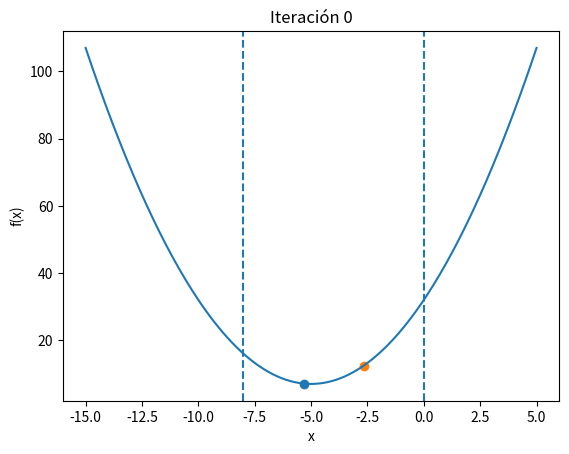
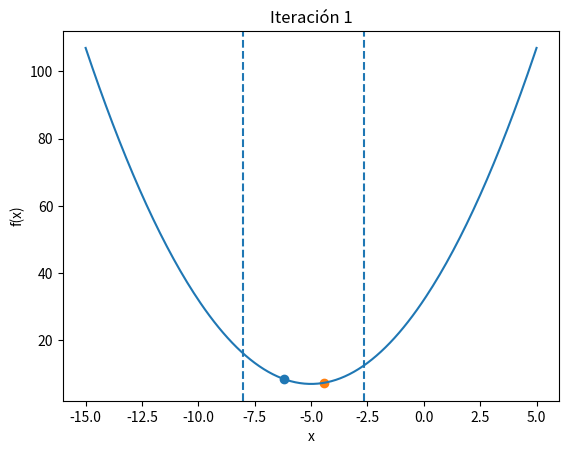
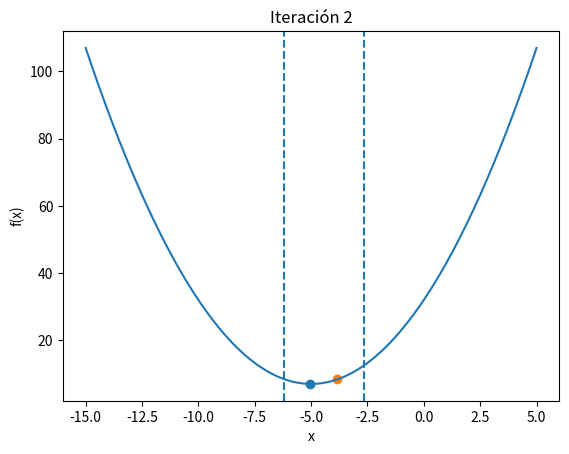
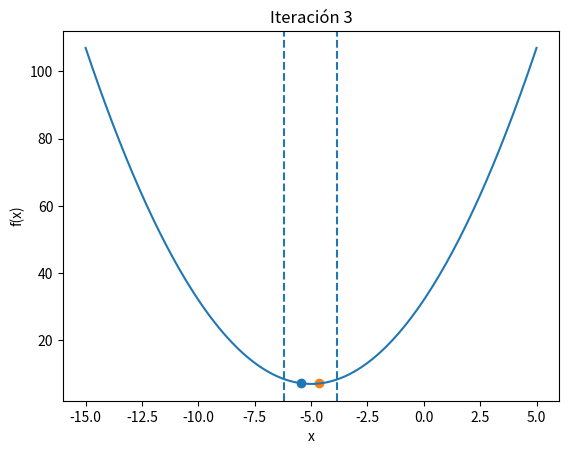
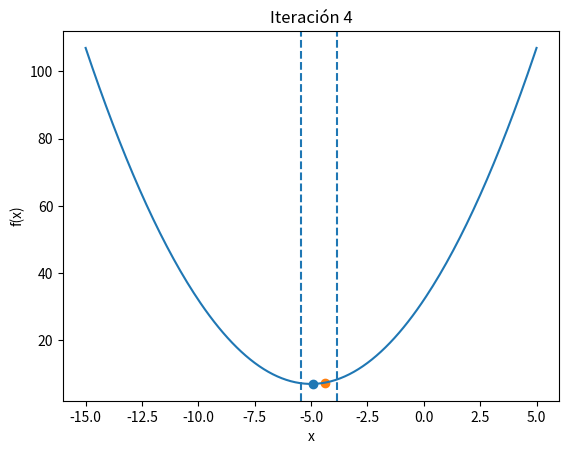
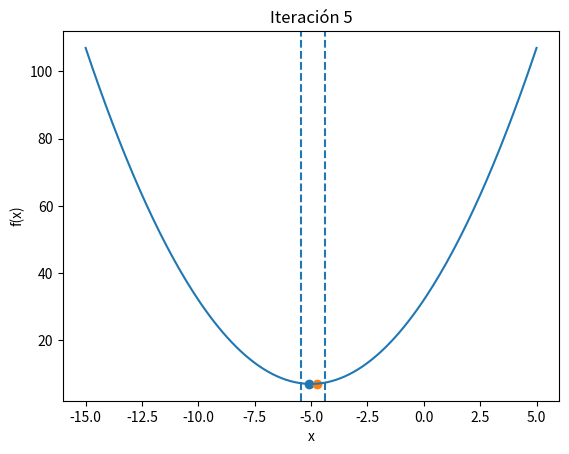
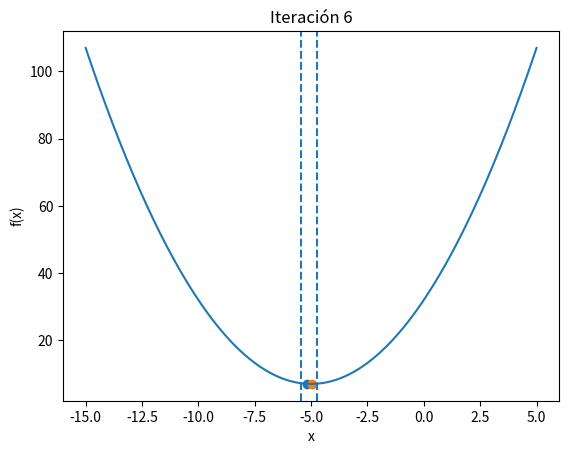
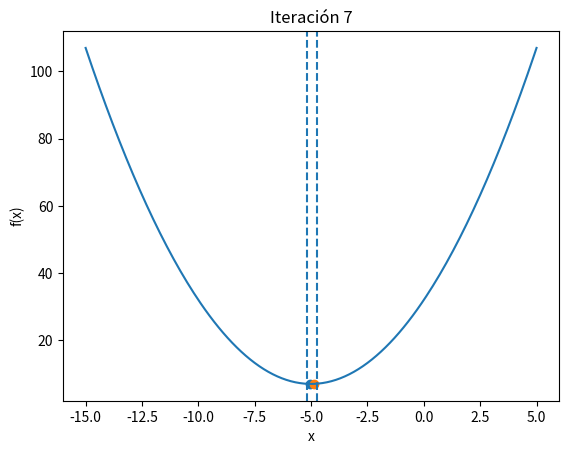
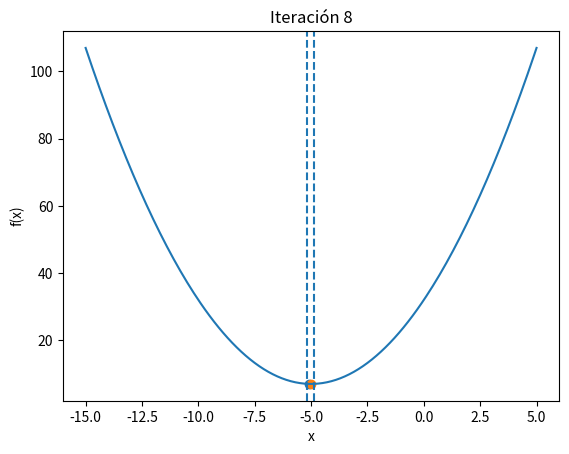
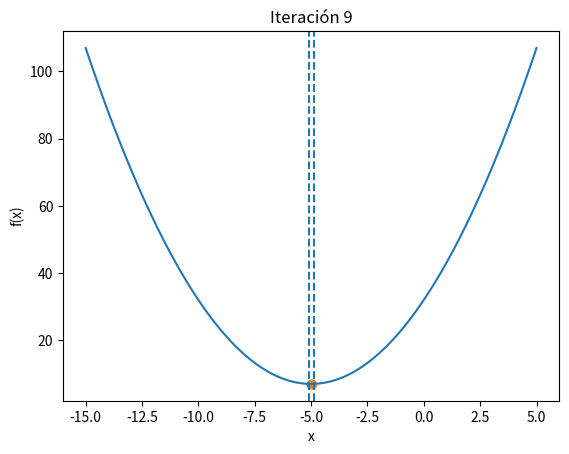
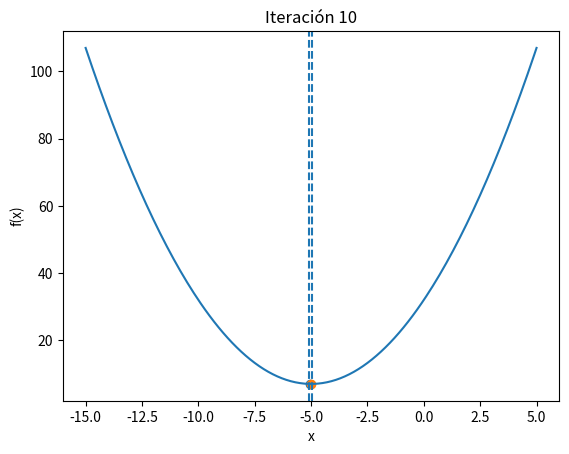
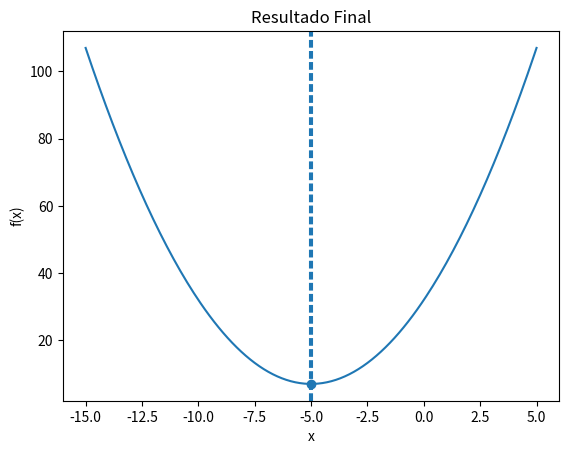
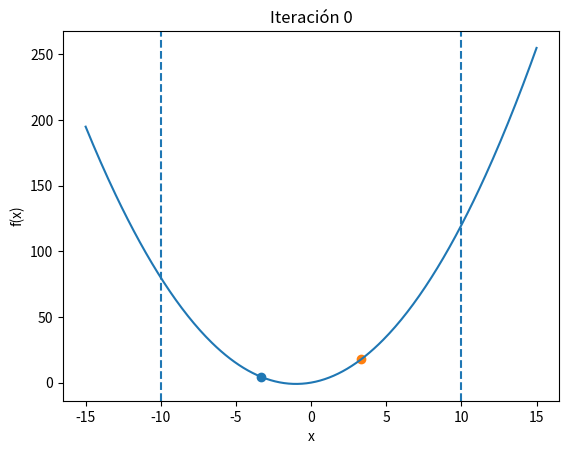
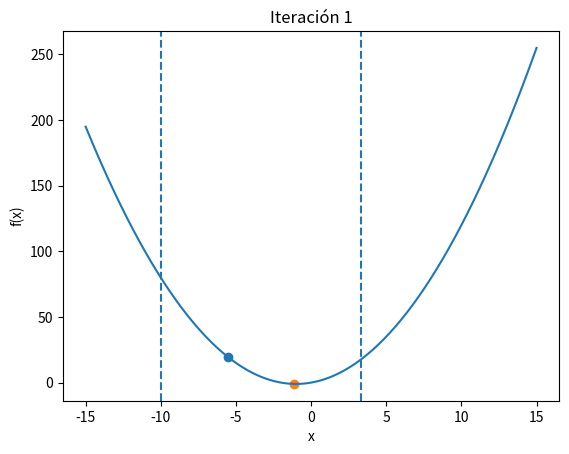
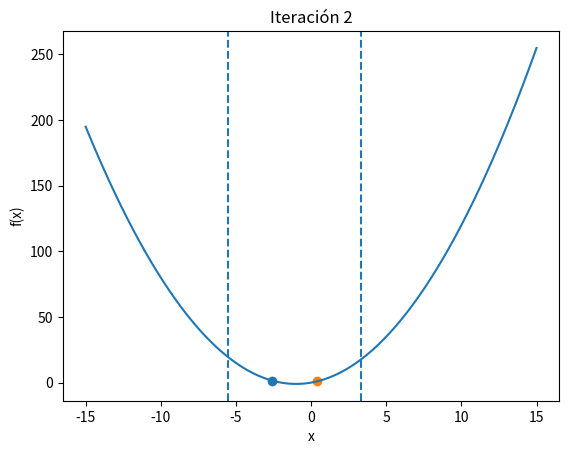
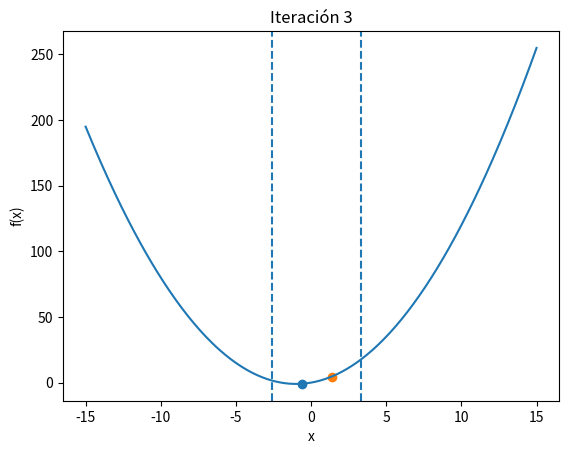

These charts were generated, in order, by the following Python code:
# Algoritmo: Busqueda Ternaria
# Oscar Alberto Gallo García

import matplotlib.pyplot as plot
import os

# Crear carpeta para guardar imágenes
carpeta = "imagenes_busqueda_ternaria"
if not os.path.exists(carpeta):
    os.makedirs(carpeta)

# Funcion 1
def f(x):
    return (x + 5)**2 + 7

# Funcion 2
def f2(x):
    return (x)**2 + 2*x

# Algoritmo de busqueda ternaria
def BusquedaTernaria(x, fx, a0, b0, e, fn, nombre_funcion):

    contador = 0  # Contador de iteraciones

    while (b0 - a0) > e:
        L = (b0 - a0) / 3
        a1 = a0 + L
        b1 = b0 - L

        fa = fn(a1)
        fb = fn(b1)

        # Graficar
        plot.figure()
        plot.plot(x, fx)
        plot.axvline(a0, linestyle="--")
        plot.axvline(b0, linestyle="--")
        plot.scatter(a1, fa)
        plot.scatter(b1, fb)
        plot.title(f"Iteración {contador}")
        plot.xlabel("x")
        plot.ylabel("f(x)")

        # Guardar imagen
        plot.savefig(f"{carpeta}/{nombre_funcion}_iter_{contador}.png")
        plot.close()

        # Actualizar intervalo
        if fa < fb:
            b0 = b1
        else:
            a0 = a1

        contador += 1

    minimo = (a0 + b0) / 2

    # Guardar gráfica final
    plot.figure()
    plot.plot(x, fx)
    plot.axvline(a0, linestyle="--")
    plot.axvline(b0, linestyle="--")
    plot.scatter(minimo, fn(minimo))
    plot.title("Resultado Final")
    plot.xlabel("x")
    plot.ylabel("f(x)")
    plot.savefig(f"{carpeta}/{nombre_funcion}_resultado_final.png")
    plot.close()

    print(f"Mínimo aproximado de la función {nombre_funcion}: {minimo}")


if __name__ == "__main__":

    e = 0.1  # Condición de paro

    # -------- Funcion 1 --------
    x = [i * 0.1 for i in range(-150, 51)]
    fx = [f(xi) for xi in x]
    BusquedaTernaria(x, fx, a0=-8, b0=0, e=e, fn=f, nombre_funcion="f1")

    # -------- Funcion 2 --------
    x2 = [i * 0.1 for i in range(-150, 151)]
    fx2 = [f2(xi) for xi in x2]
    BusquedaTernaria(x2, fx2, a0=-10, b0=10, e=e, fn=f2, nombre_funcion="f2")
